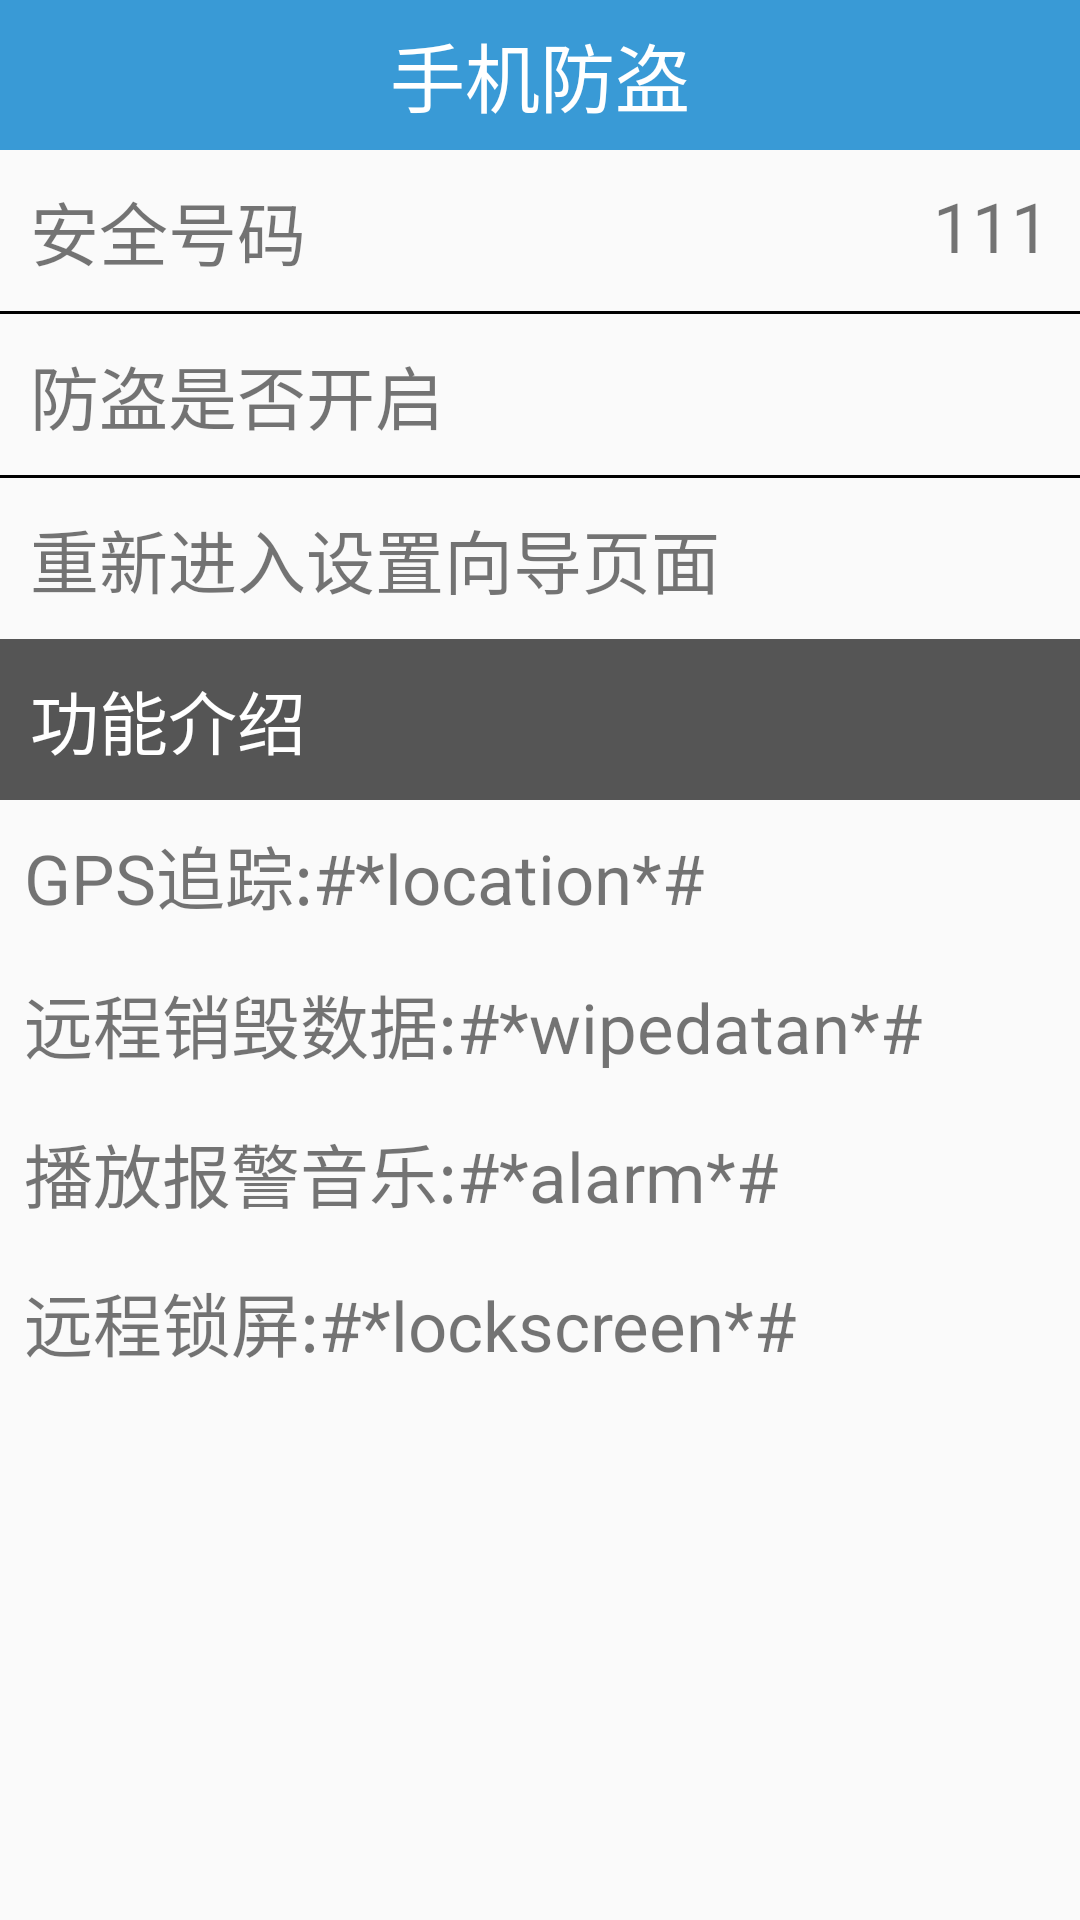

This screen was rendered from an Android layout file. Write that file and the resources it references.
<!-- AndroidManifest.xml: application theme Theme.AppCompat.Light.NoActionBar -->
<!-- res/layout/activity_sjfd.xml -->
<?xml version="1.0" encoding="utf-8"?>
<LinearLayout
    xmlns:android="http://schemas.android.com/apk/res/android"
    xmlns:tools="http://schemas.android.com/tools"
    android:layout_width="match_parent"
    android:layout_height="match_parent"
    android:orientation="vertical"
    tools:context="com.yiheng.mobilesafe.activity.SJFDActivity">

    <TextView
        style="@style/TitleBarStyle"
        android:text="手机防盗"/>

    <RelativeLayout
        android:layout_width="match_parent"
        android:layout_height="wrap_content"
        android:padding="10dp">

        <TextView
            android:layout_width="wrap_content"
            android:layout_height="wrap_content"
            android:text="安全号码"
            android:textSize="23sp"/>

        <TextView
            android:id="@+id/tv_sjfd_saffenum"
            android:layout_width="wrap_content"
            android:layout_height="wrap_content"
            android:layout_alignParentRight="true"
            android:text="111"
            android:textSize="23sp"/>
    </RelativeLayout>

    <LinearLayout
        android:layout_width="match_parent"
        android:layout_height="1dp"
        android:background="#000"/>

    <RelativeLayout
        android:layout_width="match_parent"
        android:layout_height="wrap_content"
        android:padding="10dp">

        <TextView
            android:layout_width="wrap_content"
            android:layout_height="wrap_content"
            android:layout_centerVertical="true"
            android:text="防盗是否开启"
            android:textSize="23sp"/>

        <ImageView
            android:id="@+id/iv_sjfd_islock"
            android:layout_width="wrap_content"
            android:layout_height="wrap_content"
            android:layout_alignParentRight="true"
            android:src="@drawable/lock"/>
    </RelativeLayout>

    <LinearLayout
        android:layout_width="match_parent"
        android:layout_height="1dp"
        android:background="#000"/>

    <TextView
        android:id="@+id/tv_sjfd_reset"
        android:layout_width="match_parent"
        android:layout_height="wrap_content"
        android:padding="10dp"
        android:text="重新进入设置向导页面"
        android:textSize="23sp"/>

    <TextView
        android:layout_width="match_parent"
        android:layout_height="wrap_content"
        android:background="#555"
        android:padding="10dp"
        android:text="功能介绍"
        android:textColor="#fff"
        android:textSize="23sp"/>

    <TextView
        android:layout_width="match_parent"
        android:layout_height="wrap_content"
        android:layout_margin="8dp"
        android:drawableLeft="@drawable/dialog_title_default_icon"
        android:gravity="center_vertical"
        android:text="GPS追踪:#*location*#"
        android:textSize="23sp"/>

    <TextView
        android:layout_width="match_parent"
        android:layout_height="wrap_content"
        android:layout_margin="8dp"
        android:drawableLeft="@drawable/dialog_title_default_icon"
        android:gravity="center_vertical"
        android:text="远程销毁数据:#*wipedatan*#"
        android:textSize="23sp"/>

    <TextView
        android:layout_width="match_parent"
        android:layout_height="wrap_content"
        android:layout_margin="8dp"
        android:drawableLeft="@drawable/dialog_title_default_icon"
        android:gravity="center_vertical"
        android:text="播放报警音乐:#*alarm*#"
        android:textSize="23sp"/>

    <TextView
        android:layout_width="match_parent"
        android:layout_height="wrap_content"
        android:layout_margin="8dp"
        android:drawableLeft="@drawable/dialog_title_default_icon"
        android:gravity="center_vertical"
        android:text="远程锁屏:#*lockscreen*#"
        android:textSize="23sp"/>

</LinearLayout>
<!-- resources referenced by this layout -->
<resources>
  <style name="TitleBarStyle">
          <item name="android:textSize">25sp</item>
          <item name="android:layout_height">50dp</item>
          <item name="android:layout_width">match_parent</item>
          <item name="android:background">#399AD6</item>
          <item name="android:textColor">#fff</item>
          <item name="android:gravity">center</item>
      </style>
</resources>
